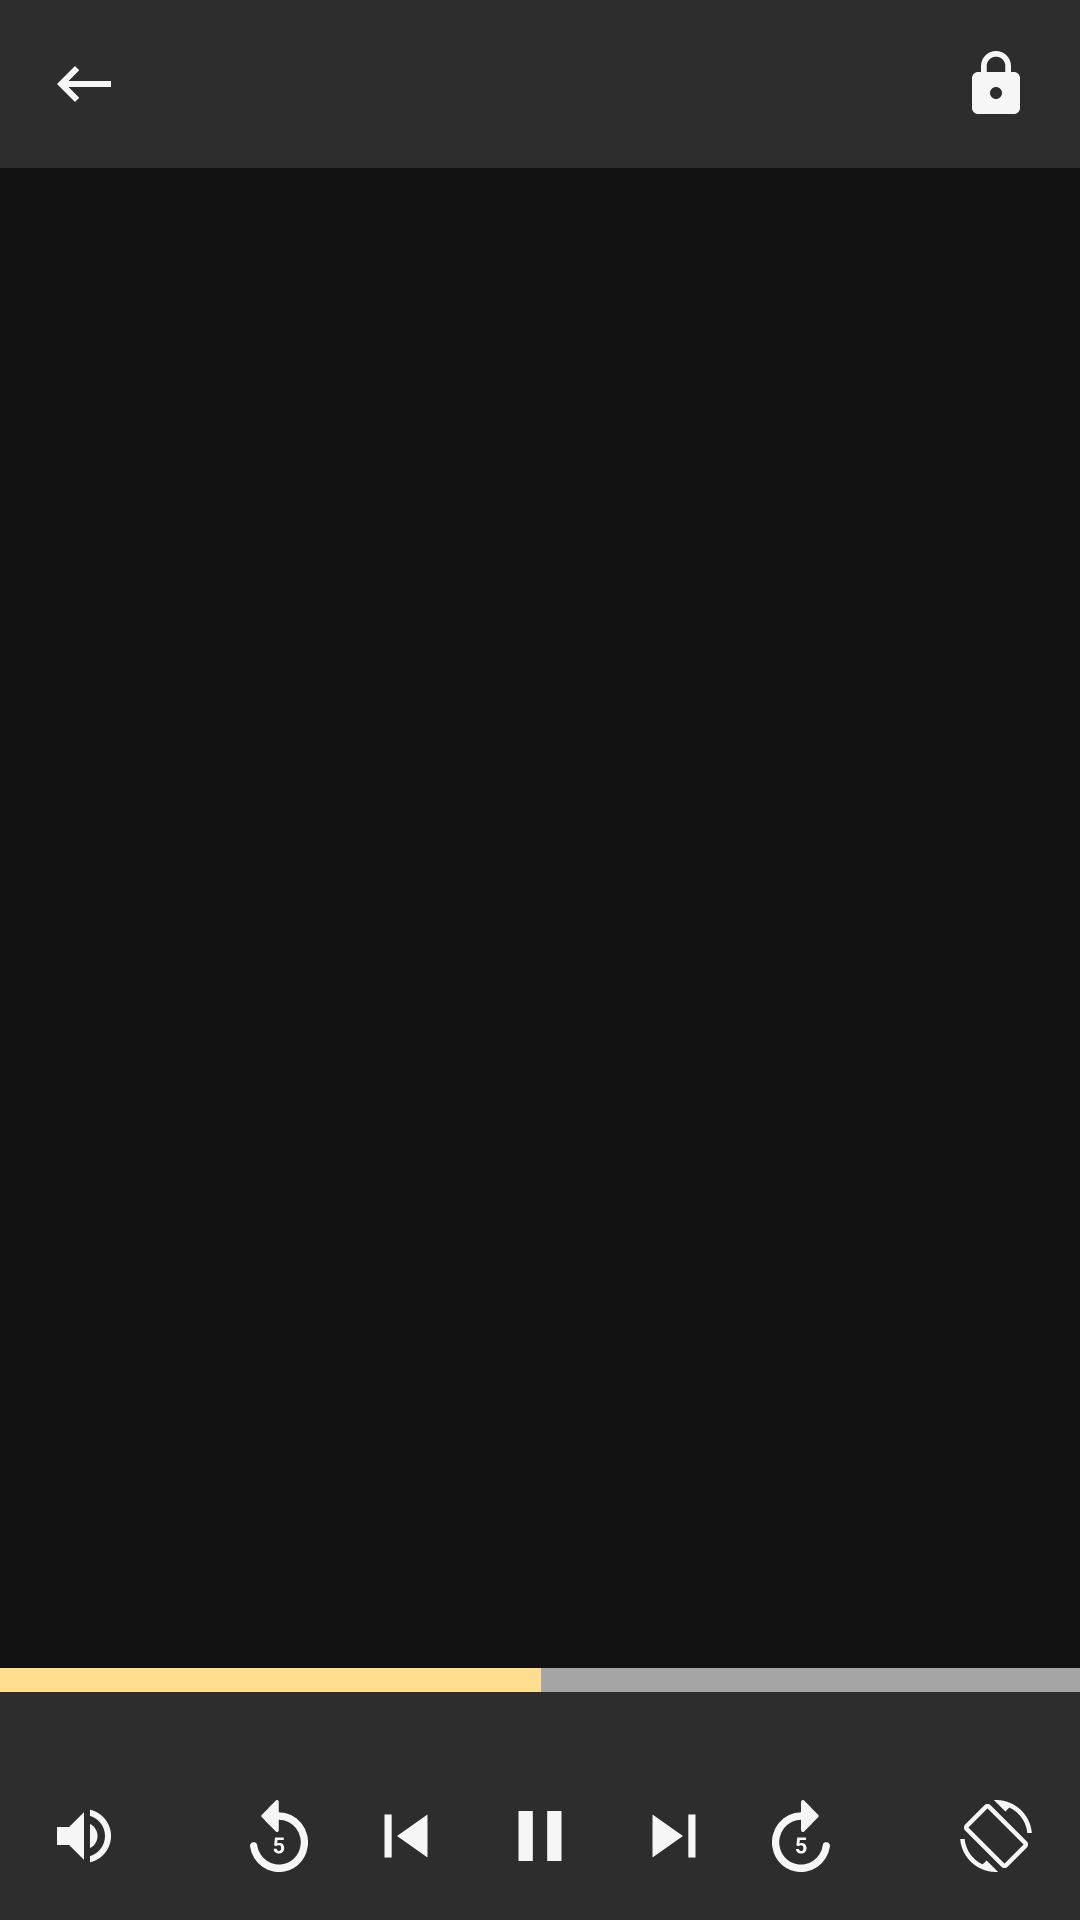

Reconstruct the res/layout file that produces this screen, plus the resources it refers to.
<!-- AndroidManifest.xml: application theme Theme.VideoPlayer -->
<!-- res/layout/custom_video_control.xml -->
<?xml version="1.0" encoding="utf-8"?>
<androidx.constraintlayout.widget.ConstraintLayout xmlns:android="http://schemas.android.com/apk/res/android"
    xmlns:app="http://schemas.android.com/apk/res-auto"
    xmlns:tools="http://schemas.android.com/tools"
    android:layout_width="match_parent"
    android:layout_height="match_parent"
    tools:ignore="ContentDescription">

    <androidx.constraintlayout.widget.ConstraintLayout
        android:id="@+id/videoPlayerToolBar"
        android:layout_width="match_parent"
        android:layout_height="?attr/actionBarSize"
        android:background="#2D2D2D"
        app:layout_constraintEnd_toEndOf="parent"
        app:layout_constraintStart_toStartOf="parent"
        app:layout_constraintTop_toTopOf="parent">

        <ImageView
            android:id="@+id/back"
            android:layout_width="wrap_content"
            android:layout_height="wrap_content"
            android:layout_marginStart="16dp"
            android:layout_marginLeft="16dp"
            android:src="@drawable/ic_baseline_keyboard_backspace"
            app:layout_constraintBottom_toBottomOf="parent"
            app:layout_constraintStart_toStartOf="parent"
            app:layout_constraintTop_toTopOf="parent" />

        <LinearLayout
            android:layout_width="0dp"
            android:layout_height="wrap_content"
            android:layout_marginStart="16dp"
            android:layout_marginLeft="16dp"
            android:layout_marginEnd="16dp"
            android:layout_marginRight="16dp"
            android:gravity="start"
            android:orientation="vertical"
            app:layout_constraintBottom_toBottomOf="parent"
            app:layout_constraintEnd_toStartOf="@+id/lockScreen"
            app:layout_constraintStart_toEndOf="@+id/back"
            app:layout_constraintTop_toTopOf="parent">

            <TextView
                android:id="@+id/title"
                android:layout_width="wrap_content"
                android:layout_height="wrap_content"
                android:textColor="@color/primaryTextColor"
                android:textSize="20sp"
                android:textStyle="bold"
                android:maxLines="1"/>

            <TextView
                android:id="@+id/videoPath"
                android:layout_width="wrap_content"
                android:layout_height="wrap_content"
                android:textColor="@color/secondaryTextColor"
                android:textSize="14sp"
                android:maxLines="1"/>

        </LinearLayout>

        <ImageView
            android:id="@+id/lockScreen"
            android:layout_width="wrap_content"
            android:layout_height="wrap_content"
            android:layout_marginEnd="16dp"
            android:layout_marginRight="16dp"
            android:src="@drawable/ic_baseline_lock"
            app:layout_constraintBottom_toBottomOf="parent"
            app:layout_constraintEnd_toEndOf="parent"
            app:layout_constraintTop_toTopOf="parent" />

    </androidx.constraintlayout.widget.ConstraintLayout>

    <SeekBar
        android:id="@+id/video_seekbar"
        android:layout_width="match_parent"
        android:layout_height="8dp"
        android:layout_marginStart="-17dp"
        android:layout_marginLeft="-17dp"
        android:layout_marginEnd="-17dp"
        android:layout_marginRight="-17dp"
        android:maxWidth="15dp"
        android:maxHeight="15dp"
        android:minWidth="15dp"
        android:minHeight="15dp"
        android:progress="50"
        android:progressDrawable="@drawable/custom_seekbar"
        android:thumb="@color/titleTextColor"
        app:layout_constraintBottom_toTopOf="@+id/durationLayout"
        app:layout_constraintEnd_toEndOf="parent"
        app:layout_constraintStart_toStartOf="parent" />

    <RelativeLayout
        android:id="@+id/durationLayout"
        android:layout_width="match_parent"
        android:layout_height="20dp"
        android:background="#2D2D2D"
        app:layout_constraintBottom_toTopOf="@+id/videoPlayerFooter"
        app:layout_constraintEnd_toEndOf="parent"
        app:layout_constraintStart_toStartOf="parent">

        <TextView
            android:id="@+id/startTime"
            android:layout_width="wrap_content"
            android:layout_height="wrap_content"
            android:layout_alignParentLeft="true"
            android:layout_centerVertical="true"
            android:layout_marginLeft="10dp"
            android:ellipsize="end"
            android:maxLines="1"
            android:padding="2dp"
            android:textColor="@color/primaryTextColor"
            android:textSize="12sp"
            android:textStyle="bold"
            tools:ignore="RtlHardcoded" />

        <TextView
            android:id="@+id/endTime"
            android:layout_width="wrap_content"
            android:layout_height="wrap_content"
            android:layout_alignParentRight="true"
            android:layout_centerVertical="true"
            android:layout_marginRight="10dp"
            android:ellipsize="end"
            android:maxLines="1"
            android:padding="2dp"
            android:textColor="@color/primaryTextColor"
            android:textSize="12sp"
            android:textStyle="bold"
            tools:ignore="RelativeOverlap,RtlHardcoded" />

    </RelativeLayout>

    <androidx.constraintlayout.widget.ConstraintLayout
        android:id="@+id/videoPlayerFooter"
        android:layout_width="match_parent"
        android:layout_height="?attr/actionBarSize"
        android:background="#2D2D2D"
        app:layout_constraintBottom_toBottomOf="parent"
        app:layout_constraintEnd_toEndOf="parent"
        app:layout_constraintStart_toStartOf="parent">

        <ImageView
            android:id="@+id/muteOrNot"
            android:layout_width="wrap_content"
            android:layout_height="wrap_content"
            android:layout_marginStart="16dp"
            android:layout_marginLeft="16dp"
            android:src="@drawable/ic_baseline_volume_up"
            app:layout_constraintBottom_toBottomOf="parent"
            app:layout_constraintStart_toStartOf="parent"
            app:layout_constraintTop_toTopOf="parent" />

        <ImageView
            android:id="@+id/goToPrevious5"
            android:layout_width="24dp"
            android:layout_height="24dp"
            android:layout_marginEnd="16dp"
            android:layout_marginRight="16dp"
            android:src="@drawable/ic_round_replay_5"
            app:layout_constraintBottom_toBottomOf="@+id/linearLayout2"
            app:layout_constraintEnd_toStartOf="@+id/linearLayout2"
            app:layout_constraintTop_toTopOf="@+id/linearLayout2" />

        <LinearLayout
            android:id="@+id/linearLayout2"
            android:layout_width="wrap_content"
            android:layout_height="wrap_content"
            android:orientation="horizontal"
            app:layout_constraintBottom_toBottomOf="parent"
            app:layout_constraintEnd_toEndOf="parent"
            app:layout_constraintStart_toStartOf="parent"
            app:layout_constraintTop_toTopOf="parent">

            <ImageView
                android:id="@+id/previousButton"
                android:layout_width="0dp"
                android:layout_height="wrap_content"
                android:layout_weight="1"
                android:src="@drawable/ic_baseline_skip_previous" />

            <ImageView
                android:id="@+id/videoViewPlayPauseBtn"
                android:layout_width="0dp"
                android:layout_height="wrap_content"
                android:layout_marginStart="16dp"
                android:layout_marginLeft="16dp"
                android:layout_weight="1"
                android:layout_gravity="center"

                android:src="@drawable/ic_baseline_pause_24" />

            <ImageView
                android:layout_width="0dp"
                android:layout_height="wrap_content"
                android:layout_marginStart="16dp"
                android:layout_marginLeft="16dp"
                android:layout_weight="1"
                android:layout_gravity="center"
                android:src="@drawable/ic_baseline_skip_forward" />

        </LinearLayout>

        <ImageView
            android:id="@+id/goToForward5"
            android:layout_width="24dp"
            android:layout_height="24dp"
            android:layout_marginStart="16dp"
            android:layout_marginLeft="16dp"
            android:src="@drawable/ic_round_forward_5"
            app:layout_constraintBottom_toBottomOf="@+id/linearLayout2"
            app:layout_constraintStart_toEndOf="@+id/linearLayout2"
            app:layout_constraintTop_toTopOf="@+id/linearLayout2" />

        <ImageView
            android:id="@+id/rotate"
            android:layout_width="wrap_content"
            android:layout_height="wrap_content"
            android:layout_marginEnd="16dp"
            android:layout_marginRight="16dp"
            android:src="@drawable/ic_baseline_screen_rotation"
            app:layout_constraintBottom_toBottomOf="parent"
            app:layout_constraintEnd_toEndOf="parent"
            app:layout_constraintTop_toTopOf="parent" />

    </androidx.constraintlayout.widget.ConstraintLayout>

    <LinearLayout
        android:id="@+id/videoPlayerLockScreenLayout"
        android:layout_width="match_parent"
        android:layout_height="match_parent"
        android:gravity="center|bottom"
        android:orientation="vertical"
        android:padding="8dp"
        android:visibility="gone"
        app:layout_constraintBottom_toBottomOf="parent"
        app:layout_constraintEnd_toEndOf="parent"
        app:layout_constraintStart_toStartOf="parent"
        app:layout_constraintTop_toTopOf="parent">

        <LinearLayout
            android:id="@+id/unlockScreenLayout"
            android:layout_width="160dp"
            android:layout_height="wrap_content"
            android:background="@drawable/unlock_screen_button_background"
            android:gravity="center"
            android:orientation="horizontal"
            android:padding="14dp">

            <ImageView
                android:layout_width="wrap_content"
                android:layout_height="wrap_content"
                android:layout_marginEnd="5dp"
                android:layout_marginRight="5dp"
                android:src="@drawable/ic_baseline_lock_open" />

            <TextView
                android:layout_width="wrap_content"
                android:layout_height="wrap_content"
                android:text="@string/unlock_screen"
                android:textColor="@color/primaryTextColor"
                android:textStyle="bold" />


        </LinearLayout>

        <TextView
            android:id="@+id/videoView_lock_text"
            android:layout_width="wrap_content"
            android:layout_height="wrap_content"
            android:layout_marginVertical="5dp"
            android:text="@string/screen_locked"
            android:textColor="@color/white"
            android:textSize="13sp"
            android:textStyle="bold" />

        <TextView
            android:id="@+id/videoView_lock_text_two"
            android:layout_width="wrap_content"
            android:layout_height="wrap_content"
            android:text="@string/tap_to_unlock"
            android:textColor="@color/white"
            android:textSize="10sp"
            tools:ignore="SmallSp" />

    </LinearLayout>

</androidx.constraintlayout.widget.ConstraintLayout>
<!-- resources referenced by this layout -->
<resources>
  <color name="primaryTextColor">#F6F6F6</color>
  <color name="secondaryTextColor">#A5A5A5</color>
  <color name="titleTextColor">#FFDD8E</color>
  <color name="white">#FFFFFFFF</color>
  <!-- drawable custom_seekbar (drawable) -->
  <layer-list xmlns:android="http://schemas.android.com/apk/res/android" >
  
      <item
          android:id="@android:id/background"
          android:drawable="@drawable/ic_custom_seekbar"/>
      <item android:id="@android:id/progress">
          <clip android:drawable="@color/titleTextColor" />
      </item>
  
  </layer-list>
  <!-- drawable ic_baseline_keyboard_backspace (drawable) -->
  <vector xmlns:android="http://schemas.android.com/apk/res/android"
      android:width="24dp"
      android:height="24dp"
      android:viewportWidth="24"
      android:viewportHeight="24">
      <path
          android:fillColor="#f6f6f6"
          android:pathData="M21,11H6.83l3.58,-3.59L9,6 3,12l6,6 1.41,-1.41L6.83,13H21Z" />
  </vector>
  <!-- drawable ic_baseline_lock (drawable) -->
  <vector xmlns:android="http://schemas.android.com/apk/res/android"
      android:width="24dp"
      android:height="24dp"
      android:viewportWidth="24"
      android:viewportHeight="24">
      <path
          android:fillColor="#f6f6f6"
          android:pathData="M18,8h-1L17,6c0,-2.76 -2.24,-5 -5,-5S7,3.24 7,6v2L6,8c-1.1,0 -2,0.9 -2,2v10c0,1.1 0.9,2 2,2h12c1.1,0 2,-0.9 2,-2L20,10c0,-1.1 -0.9,-2 -2,-2zM12,17c-1.1,0 -2,-0.9 -2,-2s0.9,-2 2,-2 2,0.9 2,2 -0.9,2 -2,2zM15.1,8L8.9,8L8.9,6c0,-1.71 1.39,-3.1 3.1,-3.1 1.71,0 3.1,1.39 3.1,3.1v2z" />
  </vector>
  <!-- drawable ic_baseline_pause_24 (drawable) -->
  <vector xmlns:android="http://schemas.android.com/apk/res/android"
      android:width="28.762dp"
      android:height="28.762dp"
      android:tint="#F6F6F6"
      android:viewportWidth="24"
      android:viewportHeight="24">
      <path
          android:fillColor="#F6F6F6"
          android:pathData="M6,19h4L10,5L6,5v14zM14,5v14h4L18,5h-4z" />
  </vector>
  <!-- drawable ic_baseline_skip_forward (drawable) -->
  <vector xmlns:android="http://schemas.android.com/apk/res/android"
      android:width="28.762dp"
      android:height="28.762dp"
      android:viewportWidth="28.762"
      android:viewportHeight="28.762">
      <path
          android:fillColor="#f6f6f6"
          android:pathData="M21.571,7.19h-2.4L19.171,21.571h2.4ZM17.377,14.38L7.19,21.571L7.19,7.19Z" />
  </vector>
  <!-- drawable ic_baseline_skip_previous (drawable) -->
  <vector xmlns:android="http://schemas.android.com/apk/res/android"
      android:width="28.762dp"
      android:height="28.762dp"
      android:viewportWidth="28.762"
      android:viewportHeight="28.762">
      <path
          android:fillColor="#f6f6f6"
          android:pathData="M7.19,7.19L9.59,7.19L9.59,21.571L7.19,21.571ZM11.384,14.38 L21.571,21.57L21.571,7.19Z" />
  </vector>
  <!-- drawable unlock_screen_button_background (drawable) -->
  <?xml version="1.0" encoding="utf-8"?>
  <shape xmlns:android="http://schemas.android.com/apk/res/android">
  
      <solid android:color="#2D2D2D"/>
      <corners android:radius="50dp"/>
  
  </shape>
  <string name="screen_locked">Screen Locked</string>
  <string name="tap_to_unlock">Tap to unlock</string>
  <string name="unlock_screen">Unlock Screen</string>
  <!-- drawable ic_custom_seekbar (drawable) -->
  <vector xmlns:android="http://schemas.android.com/apk/res/android"
      android:width="375dp"
      android:height="6.68dp"
      android:viewportWidth="375"
      android:viewportHeight="6.68">
    <path
        android:pathData="M0,0h375v6.68h-375z"
        android:fillColor="#a5a5a5"/>
  </vector>
  <color name="primaryColor">#111622</color>
  <color name="black">#FF000000</color>
  <color name="secondaryPrimaryColor">#0A0D14</color>
</resources>
